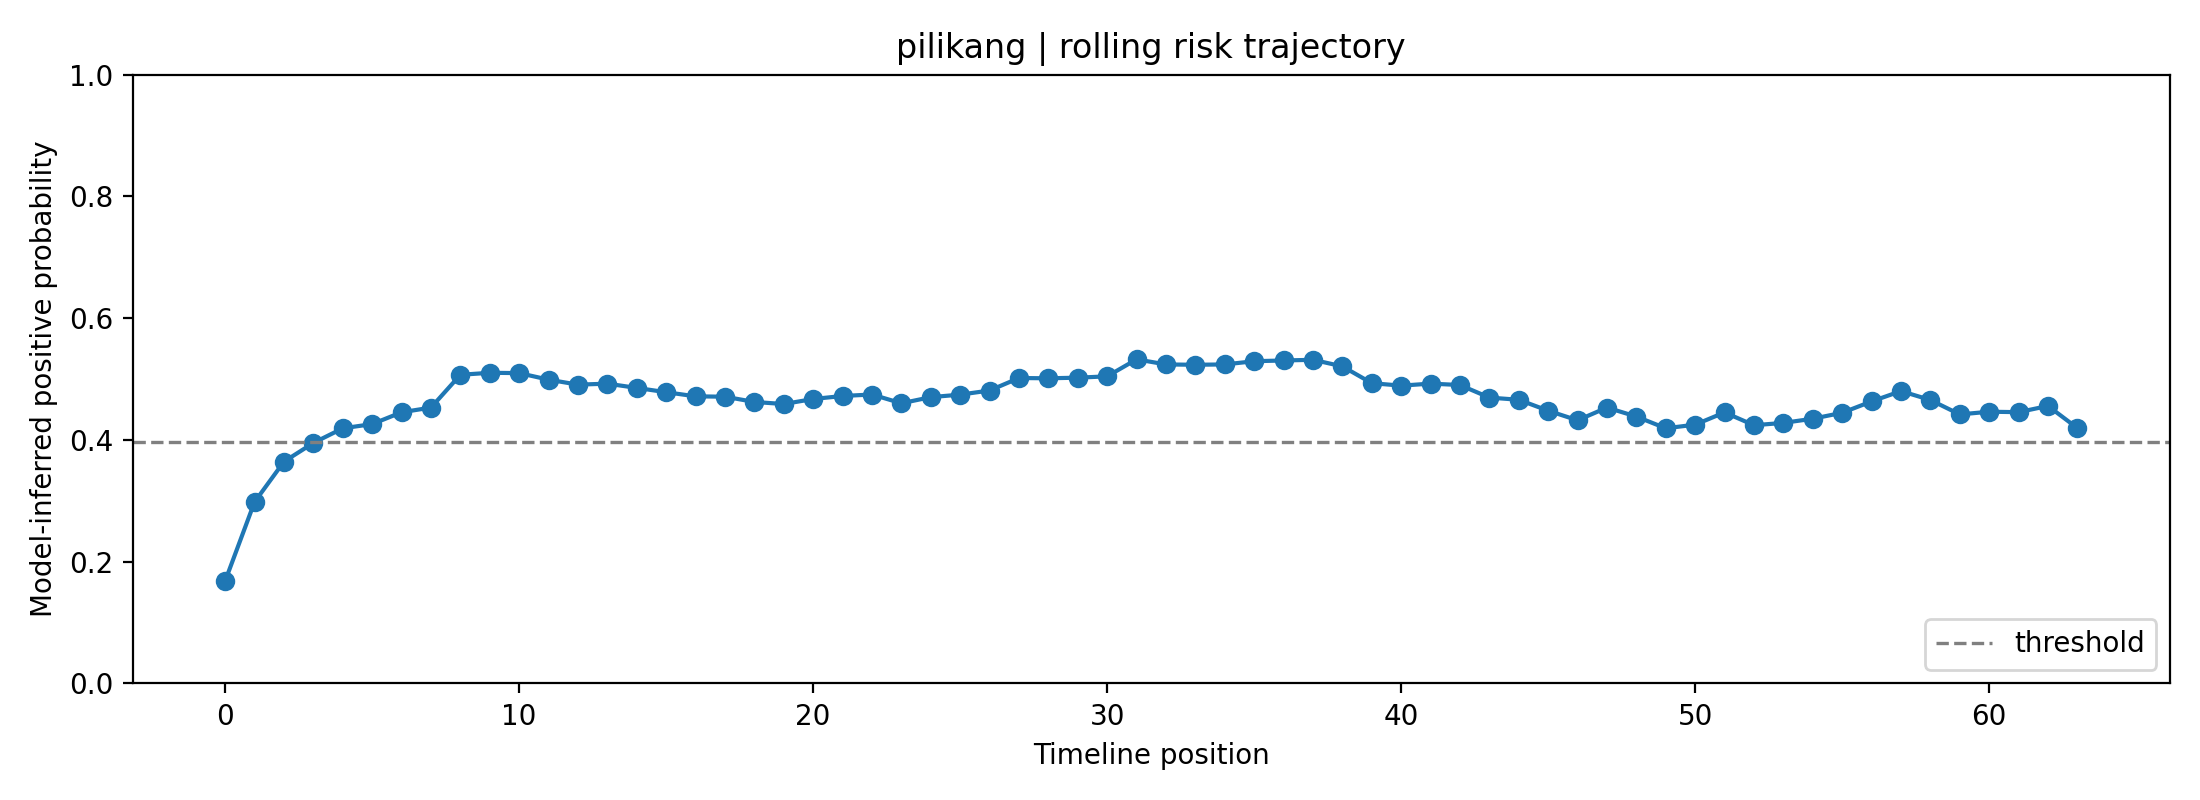

The table this chart was drawn from, first rows:
fold, user_id, label, position, risk_prob, raw_prob, logit, n_posts_used, mode
3, pilikang, 1, 0, 0.1684, 0.3534, -0.6042, 1, rolling
3, pilikang, 1, 1, 0.2981, 0.4662, -0.1356, 2, rolling
3, pilikang, 1, 2, 0.3643, 0.5135, 0.0541, 3, rolling
3, pilikang, 1, 3, 0.3951, 0.5341, 0.1367, 4, rolling
3, pilikang, 1, 4, 0.4191, 0.5497, 0.1996, 5, rolling
3, pilikang, 1, 5, 0.426, 0.5542, 0.2176, 6, rolling
3, pilikang, 1, 6, 0.4454, 0.5665, 0.2675, 7, rolling
3, pilikang, 1, 7, 0.4531, 0.5713, 0.2873, 8, rolling
3, pilikang, 1, 8, 0.507, 0.6044, 0.424, 8, rolling
3, pilikang, 1, 9, 0.5103, 0.6064, 0.4322, 8, rolling
3, pilikang, 1, 10, 0.5098, 0.6061, 0.4309, 8, rolling
3, pilikang, 1, 11, 0.499, 0.5996, 0.4036, 8, rolling
3, pilikang, 1, 12, 0.4908, 0.5946, 0.383, 8, rolling
3, pilikang, 1, 13, 0.4924, 0.5956, 0.3871, 8, rolling
3, pilikang, 1, 14, 0.4855, 0.5913, 0.3694, 8, rolling
3, pilikang, 1, 15, 0.4784, 0.587, 0.3515, 8, rolling
3, pilikang, 1, 16, 0.4716, 0.5828, 0.3343, 8, rolling
3, pilikang, 1, 17, 0.471, 0.5824, 0.3328, 8, rolling
3, pilikang, 1, 18, 0.4624, 0.5771, 0.3109, 8, rolling
3, pilikang, 1, 19, 0.459, 0.575, 0.3021, 8, rolling
3, pilikang, 1, 20, 0.4672, 0.5801, 0.3232, 8, rolling
3, pilikang, 1, 21, 0.4722, 0.5832, 0.3357, 8, rolling
3, pilikang, 1, 22, 0.4746, 0.5847, 0.3419, 8, rolling
3, pilikang, 1, 23, 0.4602, 0.5757, 0.3053, 8, rolling
3, pilikang, 1, 24, 0.4703, 0.582, 0.3309, 8, rolling
3, pilikang, 1, 25, 0.4744, 0.5845, 0.3415, 8, rolling
3, pilikang, 1, 26, 0.4811, 0.5887, 0.3585, 8, rolling
3, pilikang, 1, 27, 0.5017, 0.6012, 0.4105, 8, rolling
3, pilikang, 1, 28, 0.5013, 0.6009, 0.4094, 8, rolling
3, pilikang, 1, 29, 0.5023, 0.6016, 0.4119, 8, rolling
3, pilikang, 1, 30, 0.5045, 0.6029, 0.4175, 8, rolling
3, pilikang, 1, 31, 0.5324, 0.6197, 0.4882, 8, rolling
3, pilikang, 1, 32, 0.524, 0.6147, 0.467, 8, rolling
3, pilikang, 1, 33, 0.5235, 0.6143, 0.4656, 8, rolling
3, pilikang, 1, 34, 0.524, 0.6147, 0.467, 8, rolling
3, pilikang, 1, 35, 0.5293, 0.6179, 0.4805, 8, rolling
3, pilikang, 1, 36, 0.5305, 0.6186, 0.4835, 8, rolling
3, pilikang, 1, 37, 0.5316, 0.6193, 0.4864, 8, rolling
3, pilikang, 1, 38, 0.5208, 0.6128, 0.459, 8, rolling
3, pilikang, 1, 39, 0.4932, 0.5961, 0.3891, 8, rolling
3, pilikang, 1, 40, 0.4892, 0.5936, 0.3788, 8, rolling
3, pilikang, 1, 41, 0.4925, 0.5956, 0.3873, 8, rolling
3, pilikang, 1, 42, 0.4902, 0.5942, 0.3814, 8, rolling
3, pilikang, 1, 43, 0.4696, 0.5815, 0.3291, 8, rolling
3, pilikang, 1, 44, 0.466, 0.5793, 0.32, 8, rolling
3, pilikang, 1, 45, 0.448, 0.5681, 0.2741, 8, rolling
3, pilikang, 1, 46, 0.4322, 0.5582, 0.2337, 8, rolling
3, pilikang, 1, 47, 0.4531, 0.5713, 0.2873, 8, rolling
3, pilikang, 1, 48, 0.4384, 0.562, 0.2495, 8, rolling
3, pilikang, 1, 49, 0.4191, 0.5498, 0.1998, 8, rolling
3, pilikang, 1, 50, 0.4251, 0.5536, 0.2152, 8, rolling
3, pilikang, 1, 51, 0.4452, 0.5664, 0.267, 8, rolling
3, pilikang, 1, 52, 0.4241, 0.553, 0.2127, 8, rolling
3, pilikang, 1, 53, 0.428, 0.5555, 0.2228, 8, rolling
3, pilikang, 1, 54, 0.4348, 0.5598, 0.2404, 8, rolling
3, pilikang, 1, 55, 0.4446, 0.566, 0.2655, 8, rolling
3, pilikang, 1, 56, 0.4633, 0.5776, 0.3131, 8, rolling
3, pilikang, 1, 57, 0.4802, 0.5881, 0.3561, 8, rolling
3, pilikang, 1, 58, 0.4656, 0.5791, 0.319, 8, rolling
3, pilikang, 1, 59, 0.4419, 0.5643, 0.2585, 8, rolling
... 4 more rows
